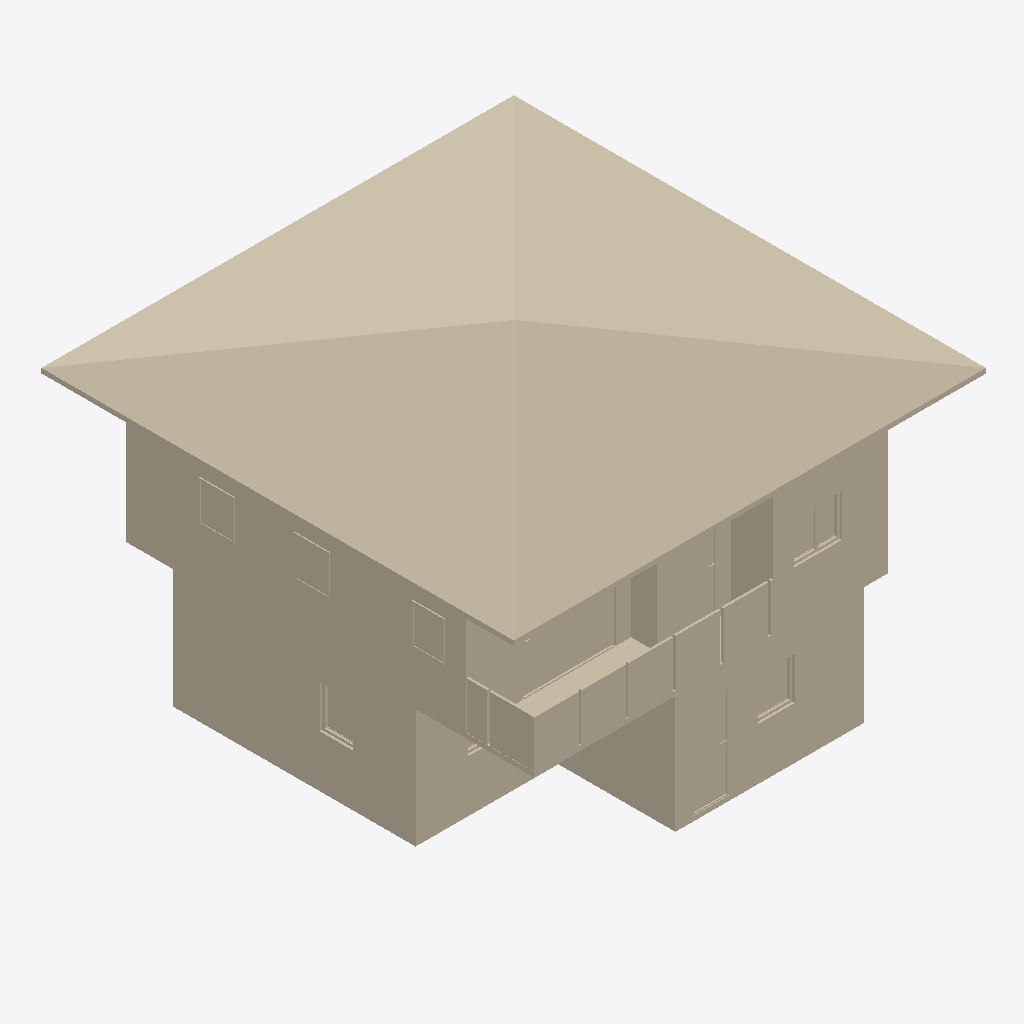
Isometric view of an IFC building model (IFC-SPF (STEP), schema IFC4, length unit metre), seen from the south-west, elements coloured by IFC class (only those large enough to see are counted): 27 walls (beige).
Extent 10.0 m × 10.1 m × 7.1 m (x, y, z). Storeys (1): My Storey at 0.00 m. Elements (63): 63 IfcWall.

HEADER;
FILE_DESCRIPTION(('ViewDefinition[DesignTransferView]'),'2;1');
FILE_NAME('s03-s04.ifc','2026-10-13T15:38:51+08:00',(''),(''),'IfcOpenShell 0.8.5-post1','Bonsai 0.8.5-post1','Nobody');
FILE_SCHEMA(('IFC4'));
ENDSEC;
DATA;
#1=IFCPROJECT('2hgnbGdEf62OUSiBhuSXwC',$,'My Project',$,$,$,$,(#10,#22),#5);
#27=IFCSITE('1wkhS7o8zC9QxSICHZb7wK',$,'My Site',$,$,#50,$,$,$,$,$,$,$,$);
#33=IFCBUILDING('3kjXmZ_Yb2OgMmNDs7a9j6',$,'My Building',$,$,#56,$,$,$,$,$,$);
#39=IFCBUILDINGSTOREY('3GdxSdS9L2m9mZCvF9x77R',$,'My Storey',$,$,#62,$,$,$,$);
#3733=IFCWALL('2vEaC7m9DFHO2Gcy1MkKKy',$,'IfcRoof/Roof',$,$,#5127,#3734,$,.SOLIDWALL.);
#4139=IFCWALL('1Vabg3cZjAReLVks7IGt_0',$,'IfcWall/Wall',$,$,#5157,#4140,$,.SOLIDWALL.);
#4427=IFCWALL('1LKzRlr8jFEgqmyCgPcoTB',$,'IfcWall/Wall',$,$,#5177,#4428,$,.SOLIDWALL.);
#3406=IFCWALL('2MNFjwfDv1BBSKcpRiargP',$,'IfcWall/Wall',$,$,#5102,#3407,$,.SOLIDWALL.);
#803=IFCWALL('0erd0RmwD9Z9SMVdoEwr0M',$,'IfcWall/Wall',$,$,#4957,#804,$,.SOLIDWALL.);
#2934=IFCWALL('3f3KFh0TT7zxNdyAo0bGK1',$,'IfcWall/Wall',$,$,#5072,#2935,$,.SOLIDWALL.);
#677=IFCWALL('1dfuv669j8uwT_i_PjnLiL',$,'IfcWall/Wall',$,$,#4937,#678,$,.SOLIDWALL.);
#745=IFCWALL('0Z1ZZtfcD2X9AVBxR6oa1J',$,'IfcSlab/Slab',$,$,#4947,#746,$,.SOLIDWALL.);
#1836=IFCWALL('14OTNHXpH3N81JHVmW63YC',$,'IfcDoor/Door',$,$,#5012,#1837,$,.SOLIDWALL.);
#3087=IFCWALL('2ul2OFEorFUfz9FVMhyjA1',$,'Railing',$,$,#5087,#3088,$,.SOLIDWALL.);
#643=IFCWALL('3Bgon08Rn5VPUKwXsGat1o',$,'Railing',$,$,#4927,#644,$,.SOLIDWALL.);
#4579=IFCWALL('3BiACID45F0OgwTN1uvqPb',$,'IfcWall/Wall',$,$,#5187,#4580,$,.SOLIDWALL.);
#2897=IFCWALL('2lYoFx5If0UOXYrOFAWZMK',$,'IfcDoor/Door',$,$,#5067,#2898,$,.SOLIDWALL.);
#4373=IFCWALL('0JOZXapCLFlOswFRMup384',$,'Railing',$,$,#5167,#4374,$,.SOLIDWALL.);
#112=IFCWALL('2AMaX7iU9DNBg3vTD5p8k1',$,'IfcSlab/Slab',$,$,#4902,#113,$,.SOLIDWALL.);
#4774=IFCWALL('0z6bQA7tj3q9vjmEPBVNqp',$,'IfcDoor/Door',$,$,#5192,#4775,$,.SOLIDWALL.);
#820=IFCWALL('3_FGtpNjn1UuSCxQj7absn',$,'IfcWall/Wall',$,$,#4962,#821,$,.SOLIDWALL.);
#3712=IFCWALL('1ZJPJx9t9BZRtGL$G1_Gqf',$,'Railing',$,$,#5122,#3713,$,.SOLIDWALL.);
#182=IFCWALL('2Dulma6$P8QwkIg0FVNauc',$,'IfcWall/Wall',$,$,#4912,#183,$,.SOLIDWALL.);
#604=IFCWALL('2iOZzF$v1BAPJg9s2aTAnl',$,'IfcWindow/Window',$,$,#4922,#605,$,.SOLIDWALL.);
#3048=IFCWALL('0_dkKEWYbD1u3XqrnL0NVi',$,'IfcWall/Wall',$,$,#5082,#3049,$,.SOLIDWALL.);
#1362=IFCWALL('2nOIzq5WjF9QPWMu72CBJo',$,'IfcWindow/Window',$,$,#4982,#1363,$,.SOLIDWALL.);
#1955=IFCWALL('0DAbb_$Zb5Gx9u6QoGY2pe',$,'IfcWindow/Window',$,$,#5017,#1956,$,.SOLIDWALL.);
#3852=IFCWALL('22$PsIoc10GuSBmcYF1F1b',$,'IfcWindow/Window',$,$,#5132,#3853,$,.SOLIDWALL.);
#2702=IFCWALL('0cawp4Hrz3BgxFrsBXFzBD',$,'IfcWindow/Window',$,$,#5062,#2703,$,.SOLIDWALL.);
#4029=IFCWALL('33sNjsuX93Gg0OiRu2gPXS',$,'IfcWindow/Window',$,$,#5147,#4030,$,.SOLIDWALL.);
#3353=IFCWALL('1Skmf4hmTEWPughefgHraj',$,'IfcWindow/Window',$,$,#5097,#3354,$,.SOLIDWALL.);
ENDSEC;
